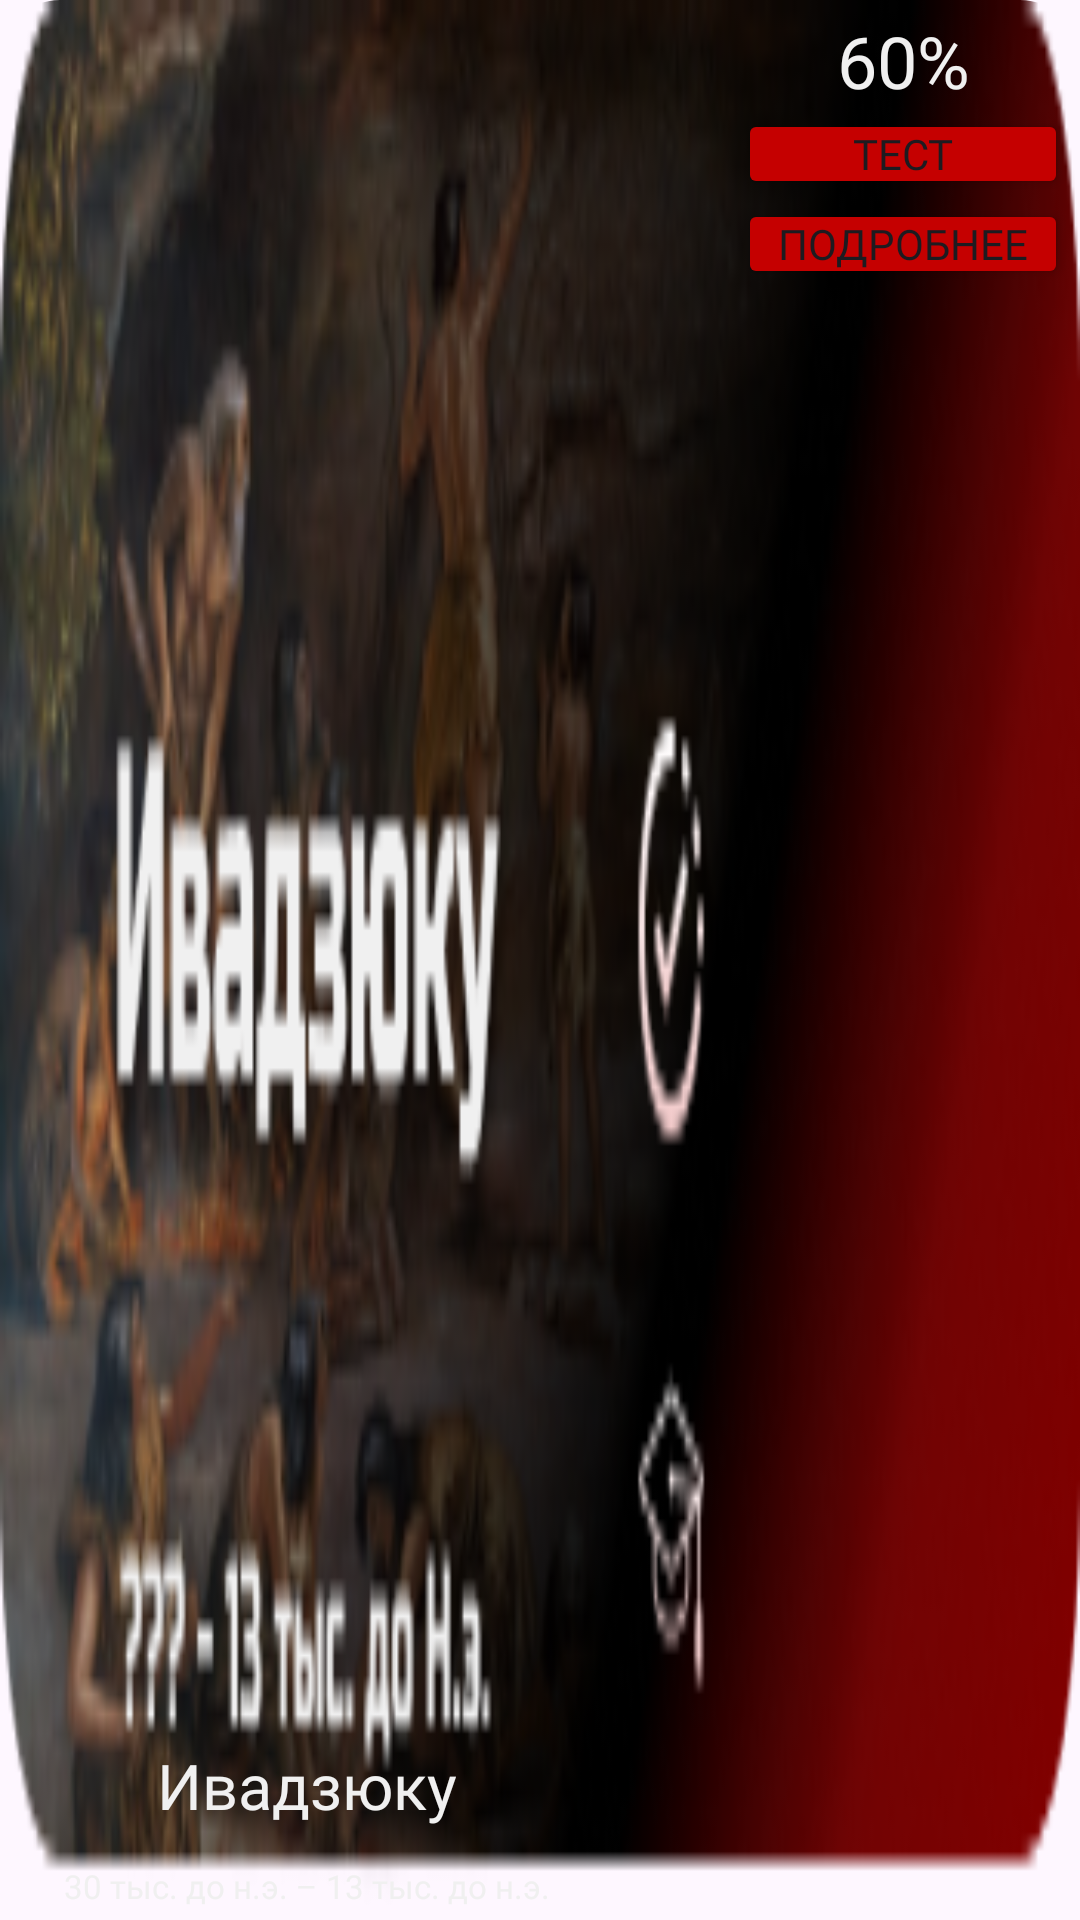

Here is an Android app screen rendered from its layout file. Give the layout XML and the strings, colors and styles it references.
<!-- AndroidManifest.xml: application theme Theme.NihonHistory -->
<!-- res/layout/card_epoch.xml -->
<?xml version="1.0" encoding="utf-8"?>
<androidx.cardview.widget.CardView xmlns:android="http://schemas.android.com/apk/res/android"
    android:layout_width="match_parent"
    android:layout_height="95dp"
    xmlns:app="http://schemas.android.com/apk/res-auto"
    app:cardCornerRadius="20dp"
    android:backgroundTint="@color/transparent"
    android:layout_marginHorizontal="10dp"
    app:cardElevation="0dp"
    android:layout_marginVertical="10dp">
    <RelativeLayout
        android:id="@+id/imageBg"
        android:layout_width="match_parent"
        android:layout_height="match_parent"
        android:background="@drawable/card_iwajuku">
    <LinearLayout
        android:layout_width="wrap_content"
        android:layout_height="match_parent"
        android:layout_gravity="center"
        android:gravity="bottom"
        android:layout_marginEnd="35dp"
        android:layout_marginStart="4dp"
        android:orientation="vertical"
        android:layout_alignParentStart="true"
        android:layout_toStartOf="@id/btnsLayout">
        <TextView
            android:id="@+id/epochNameTW"
            android:layout_width="match_parent"
            android:layout_height="wrap_content"
            android:ellipsize="end"
            android:fontFamily="@font/russo_one"
            android:gravity="center"
            android:maxLines="2"
            android:layout_marginBottom="12dp"
            android:text="@string/iwajuku"
            android:textColor="@color/epochOnCard"
            android:textSize="21sp"
            />
        <TextView
            android:id="@+id/epochPeriodTW"
            android:layout_width="match_parent"
            android:layout_height="wrap_content"
            android:fontFamily="@font/russo_one"
            android:gravity="center"
            android:text="@string/iwajukuPeriod"
            android:textColor="@color/epochOnCard"
            android:textSize="11sp"
            android:layout_marginBottom="4dp"
            />
    </LinearLayout>
    <LinearLayout
        android:id="@+id/btnsLayout"
        android:layout_width="wrap_content"
        android:layout_height="match_parent"
        android:layout_gravity="end"
        android:layout_marginEnd="4dp"
        android:layout_marginStart="10dp"
        android:orientation="vertical"
        android:layout_alignParentEnd="true">
        <TextView
            android:id="@+id/testPercentageTW"
            android:layout_width="match_parent"
            android:layout_height="wrap_content"
            android:fontFamily="@font/russo_one"
            android:gravity="center"
            android:text="@string/percentsExample"
            android:textColor="@color/epochOnCard"
            android:layout_marginTop="4dp"
            android:textSize="24sp"
            />
        <Button
            android:id="@+id/testBtn"
            android:layout_width="110dp"
            android:layout_height="30dp"
            android:text="@string/test"
            android:gravity="center"
            android:fontFamily="@font/russo_one"
            android:backgroundTint="@color/mainBtn"
            android:textSize="14sp"
            android:padding="2dp"
            />
        <Button
            android:id="@+id/goBtn"
            android:layout_width="110dp"
            android:layout_height="30dp"
            android:text="@string/moreInfo"
            android:gravity="center"
            android:fontFamily="@font/russo_one"
            android:backgroundTint="@color/mainBtn"
            android:textSize="14sp"
            android:padding="2dp"
            />

    </LinearLayout>
    </RelativeLayout>
</androidx.cardview.widget.CardView>
<!-- resources referenced by this layout -->
<resources>
  <color name="epochOnCard">#FFF0F0F0</color>
  <color name="mainBtn">#FFC50000</color>
  <color name="transparent">#00FFFFFF</color>
  <!-- drawable card_iwajuku: png bitmap (drawable, 53434 bytes) -->
  <string name="iwajuku">Ивадзюку</string>
  <string name="iwajukuPeriod">30 тыс. до н.э. – 13 тыс. до н.э.</string>
  <string name="moreInfo">Подробнее</string>
  <string name="percentsExample">60%</string>
  <string name="test">Тест</string>
  <style name="Theme.NihonHistory" parent="Base.Theme.NihonHistory" />
  <style name="Base.Theme.NihonHistory" parent="Theme.Material3.Light.NoActionBar">
          
          
          <item name="android:statusBarColor">@color/transparent</item>
          <item name="android:navigationBarColor">@color/mainHeader</item>
      </style>
  <color name="mainHeader">#FF810000</color>
</resources>
